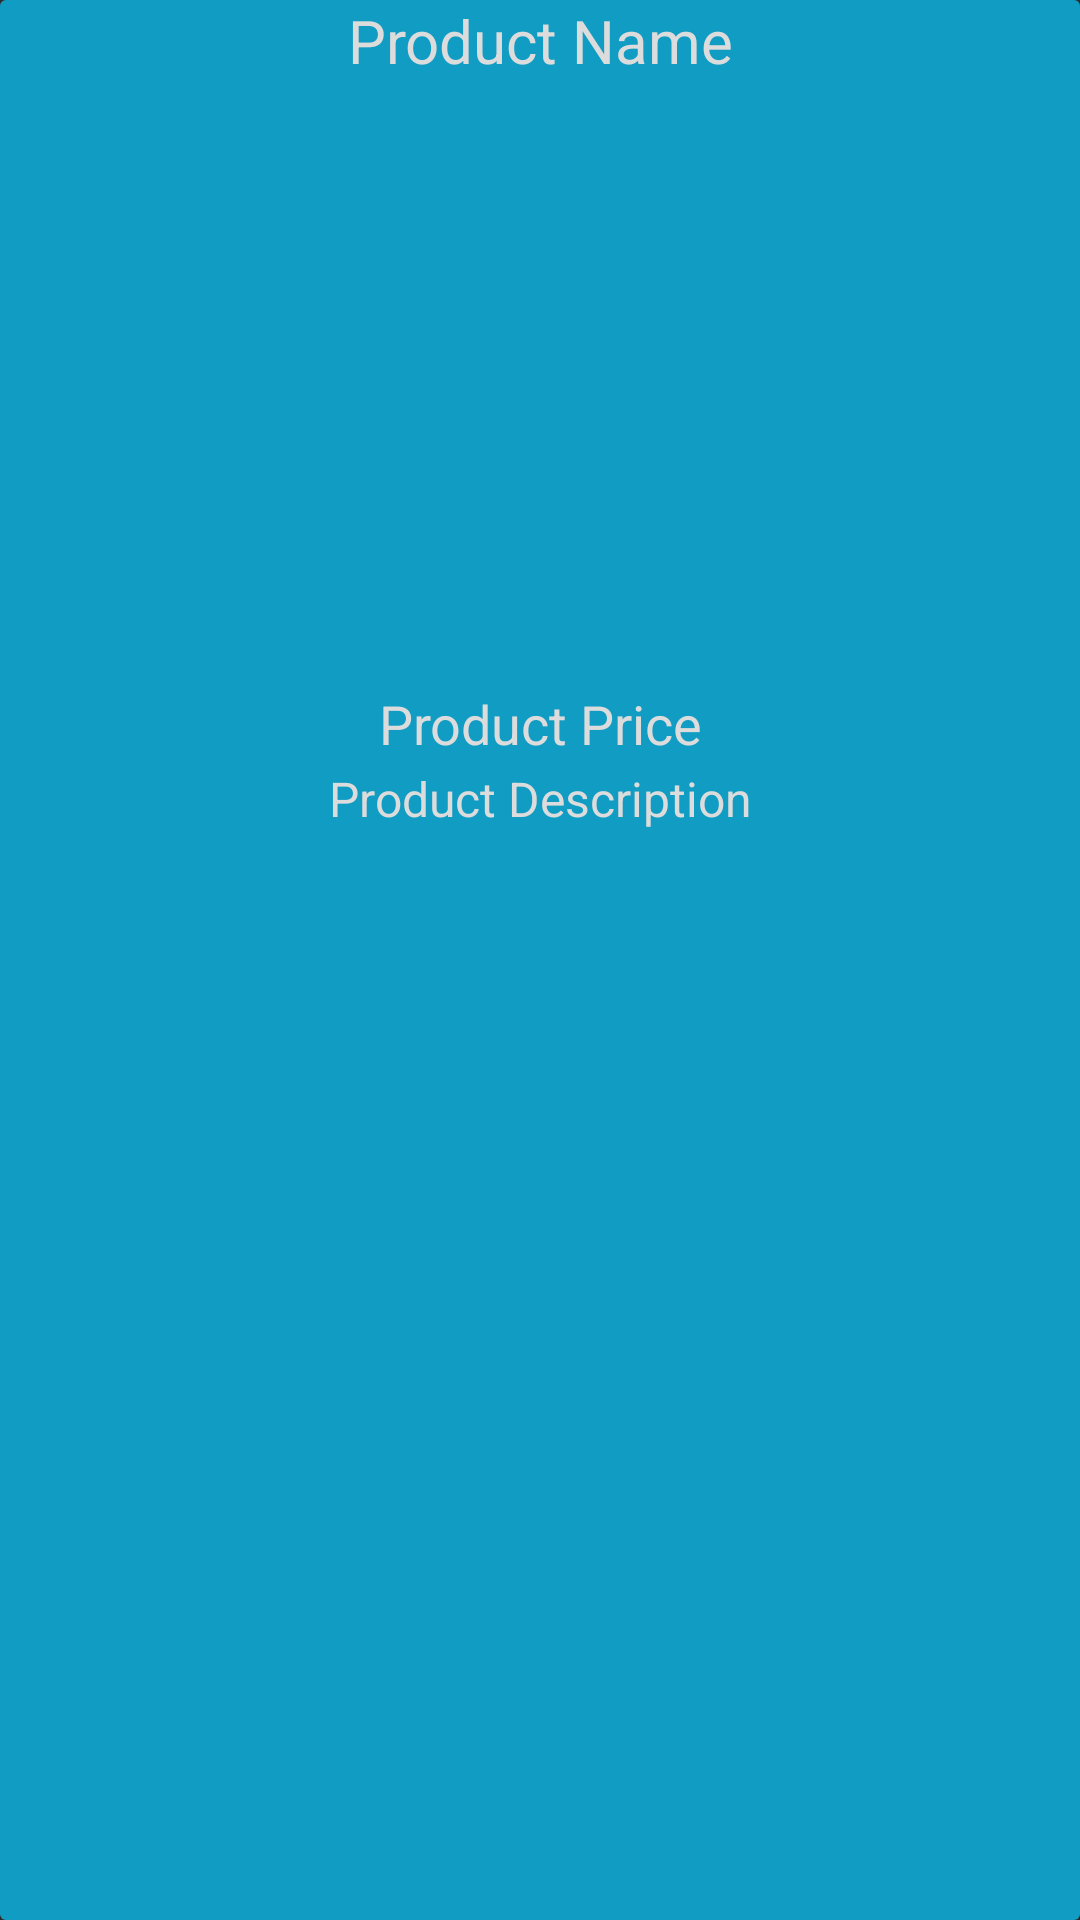

Layout XML and referenced resources for this Android screen:
<!-- AndroidManifest.xml: application theme AppTheme -->
<!-- res/layout/product_items_layout.xml -->
<?xml version="1.0" encoding="utf-8"?>
<android.support.v7.widget.CardView xmlns:android="http://schemas.android.com/apk/res/android"
    android:layout_width="match_parent"
    android:layout_height="wrap_content"
    xmlns:app="http://schemas.android.com/apk/res-auto"
    android:layout_marginTop="20dp"
    android:layout_marginStart="15dp"
    android:layout_marginEnd="15dp"
    app:cardElevation="15dp"
    >

    <RelativeLayout
        android:layout_width="match_parent"
        android:layout_height="match_parent"
        android:background="@color/colorBlue"
        >
        <TextView
            android:id="@+id/product_name"
            android:layout_width="match_parent"
            android:layout_height="wrap_content"
            android:text="Product Name"
            android:textAlignment="center"
            android:textSize="20dp"
            android:textColor="@color/colorWhite"
            />

        <ImageView
            android:id="@+id/product_image"
            android:layout_width="match_parent"
            android:layout_height="200dp"
            android:layout_below="@+id/product_name"
            android:scaleType="centerCrop"
            android:layout_marginTop="2dp"
            />
        

        <TextView
            android:id="@+id/product_price"
            android:layout_width="match_parent"
            android:layout_height="wrap_content"
            android:layout_below="@+id/product_image"
            android:text="Product Price"
            android:textAlignment="center"
            android:textSize="18dp"
            android:textColor="@color/colorWhite"
            />


        <TextView
            android:id="@+id/product_description"
            android:layout_width="match_parent"
            android:layout_height="wrap_content"
            android:layout_below="@+id/product_price"
            android:text="Product Description"
            android:layout_marginTop="2dp"
            android:textAlignment="center"
            android:textSize="16dp"
            android:textColor="@color/colorWhite"
            />



    </RelativeLayout>

</android.support.v7.widget.CardView>
<!-- resources referenced by this layout -->
<resources>
  <color name="colorBlue">#109cc3</color>
  <color name="colorWhite">#dcdcdc</color>
  <style name="AppTheme" parent="Theme.AppCompat.NoActionBar">
          
          <item name="colorPrimary">@color/colorWhite</item>
          <item name="colorPrimaryDark">@color/colorBlue</item>
          <item name="colorAccent">@color/colorAccent</item>
      </style>
  <color name="colorAccent">#FF4081</color>
</resources>
